Run: headless pygame with SDL's dummy video driver; simulated clock (each Clock.tick advances the game by its frame time, no real sleeping); random seed 0; keys injected as events and as key.get_pressed() state; no mouse input.
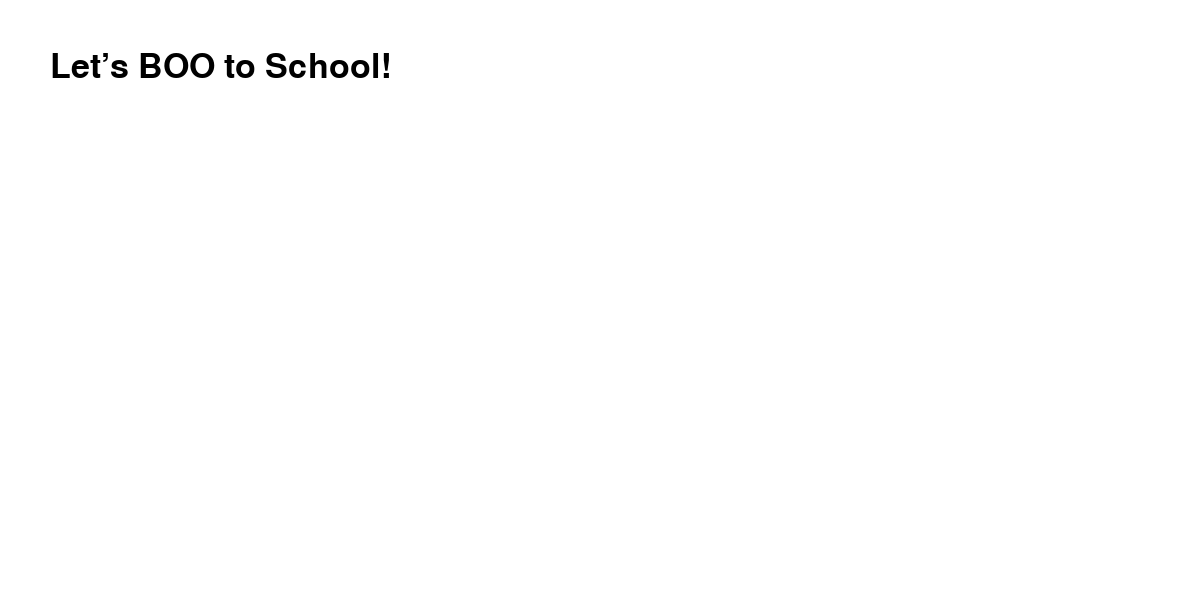
Frame 1 of 4 · flips 1–60 · no input
Frame 2 of 4 · flips 61–180 · tapped SPACE, RETURN · held RIGHT (→), D · screen unchanged from frame 1, image omitted
Frame 3 of 4 · flips 181–300 · held DOWN (↓), S · screen unchanged from frame 2, image omitted
Frame 4 of 4 · flips 301–420 · held LEFT (←), A, UP (↑), W · screen unchanged from frame 3, image omitted

The pygame program that drew these frames:

import pygame
import sys
from pygame.locals import *

# ----------------------------------
# 기본 설정
# ----------------------------------

window_W = 1200
window_H = 600
FPS = 30

pygame.init()
screen = pygame.display.set_mode((window_W, window_H))
pygame.display.set_caption("학교 가BOO자고!")
clock = pygame.time.Clock()

FONT = pygame.font.Font(None, 50)
FONT_BIG = pygame.font.Font(None, 80)

#----------------------------------------
# 색상 정의
# ---------------------------------------

WHITE = (255, 255, 255)
BLACK = (0, 0, 0)
RED   = (255, 0, 0)
GREEN = (0, 255, 0)
BLUE  = (0, 0, 255)


# -------------------------------------------------
# 메인 루프
# -------------------------------------------------

running = True
while running:

    # 이벤트 처리
    for event in pygame.event.get():
        if event.type == QUIT:
            running = False

    # 화면 채우기
    screen.fill(WHITE)

    # 텍스트 표시 예시
    txt = FONT.render("Let’s BOO to School!", True, BLACK)
    screen.blit(txt, (50, 50))

    # 화면 업데이트
    pygame.display.update()
    clock.tick(FPS)

pygame.quit()
sys.exit()
